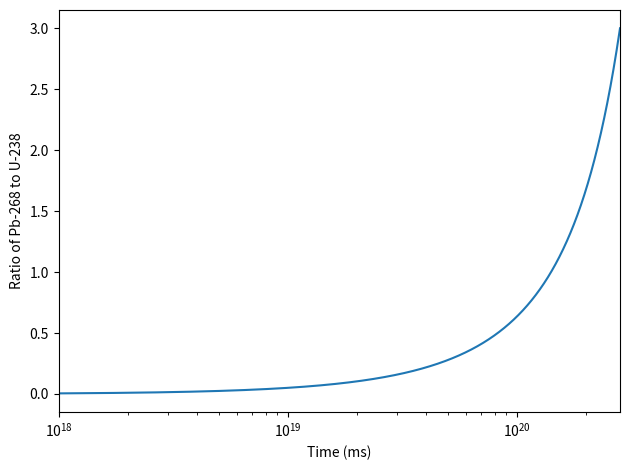
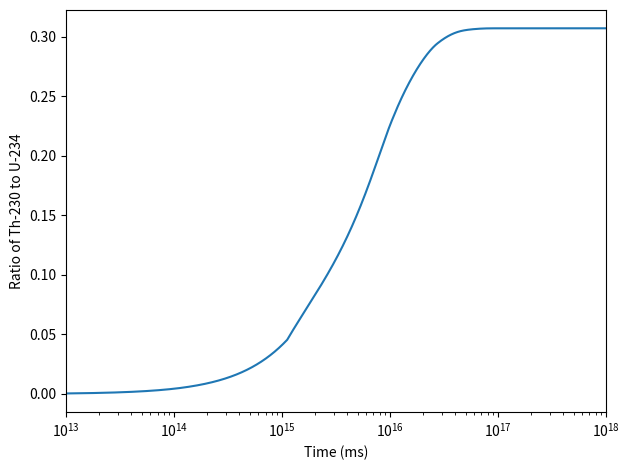

Write the Python code that produced these figures, in order.
import numpy as np
import matplotlib.pyplot as plt
from scipy.integrate import solve_ivp


def f(t, y):
    """
    ODE
    :param t: time, not used f(t,y)=f(y)
    :param y: vector of elements
    :return: dy/dt
    """
    global halflife
    global mat

    # Try to use ODE mat if already computed
    try:
        return mat @ y
    # Compute the ODE mat
    except NameError:
        # Zero matrix
        mat = np.zeros((len(halflife), len(halflife)))
        # Diagonal terms are -ln(2)/t_1/2, self decay
        mat += np.diag(- np.log(2) / halflife)
        # Subdiagonal terms are ln(2)/t_1/2, decay products
        mat += np.diag(np.log(2) / halflife[:-1], -1)

        return mat @ y


if __name__ == '__main__':
    # Define the units, we can easily change unit by changing the value of ms
    ms = 1
    s = 10 ** 3 * ms
    m = 60 * s
    h = 60 * m
    d = 24 * h
    y = 365 * d
    by = 10 ** 9 * y

    # Define the half life vector, np.inf is used for stable elements
    halflife = np.array([
        4.468 * by,
        24.10 * d,
        6.70 * h,
        245500 * y,
        75380 * y,
        1600 * y,
        3.8235 * d,
        3.10 * m,
        26.8 * m,
        19.9 * m,
        164.3 * ms,
        22.3 * y,
        5.015 * y,
        138.376 * d,
        np.inf
    ])

    # Set up the problem
    # We start at t=1, so we can use log scale
    t_start = 1
    # Init value of y
    y_init = np.zeros(len(halflife))
    y_init[0] = 1
    # Set max time to 2 times the half life of U-238
    t_end = halflife[0] * 2

    # Generate times
    ts = np.logspace(0, np.log10(t_end), num=100000)
    # Solve the ODE using Radau
    sol = solve_ivp(f, [t_start, t_end], y_init, method='Radau', t_eval=ts)

    # Make the figure for Pb-268/U-238
    plt.figure()
    plt.plot(sol.t, sol.y[14, :] / sol.y[0, :])
    plt.xlim(1e18, t_end)
    plt.xscale('log')
    plt.xlabel('Time (ms)')
    plt.ylabel('Ratio of Pb-268 to U-238')
    plt.tight_layout()
    plt.savefig('2b_pb268u238.pdf')

    # Make the figure for Th230/U234
    plt.figure()
    plt.plot(sol.t, sol.y[4, :] / sol.y[3, :])
    plt.xlim(1e13, 1e18)
    plt.xscale('log')
    plt.xlabel('Time (ms)')
    plt.ylabel('Ratio of Th-230 to U-234')
    plt.tight_layout()
    plt.savefig('2b_th230u234.pdf')
